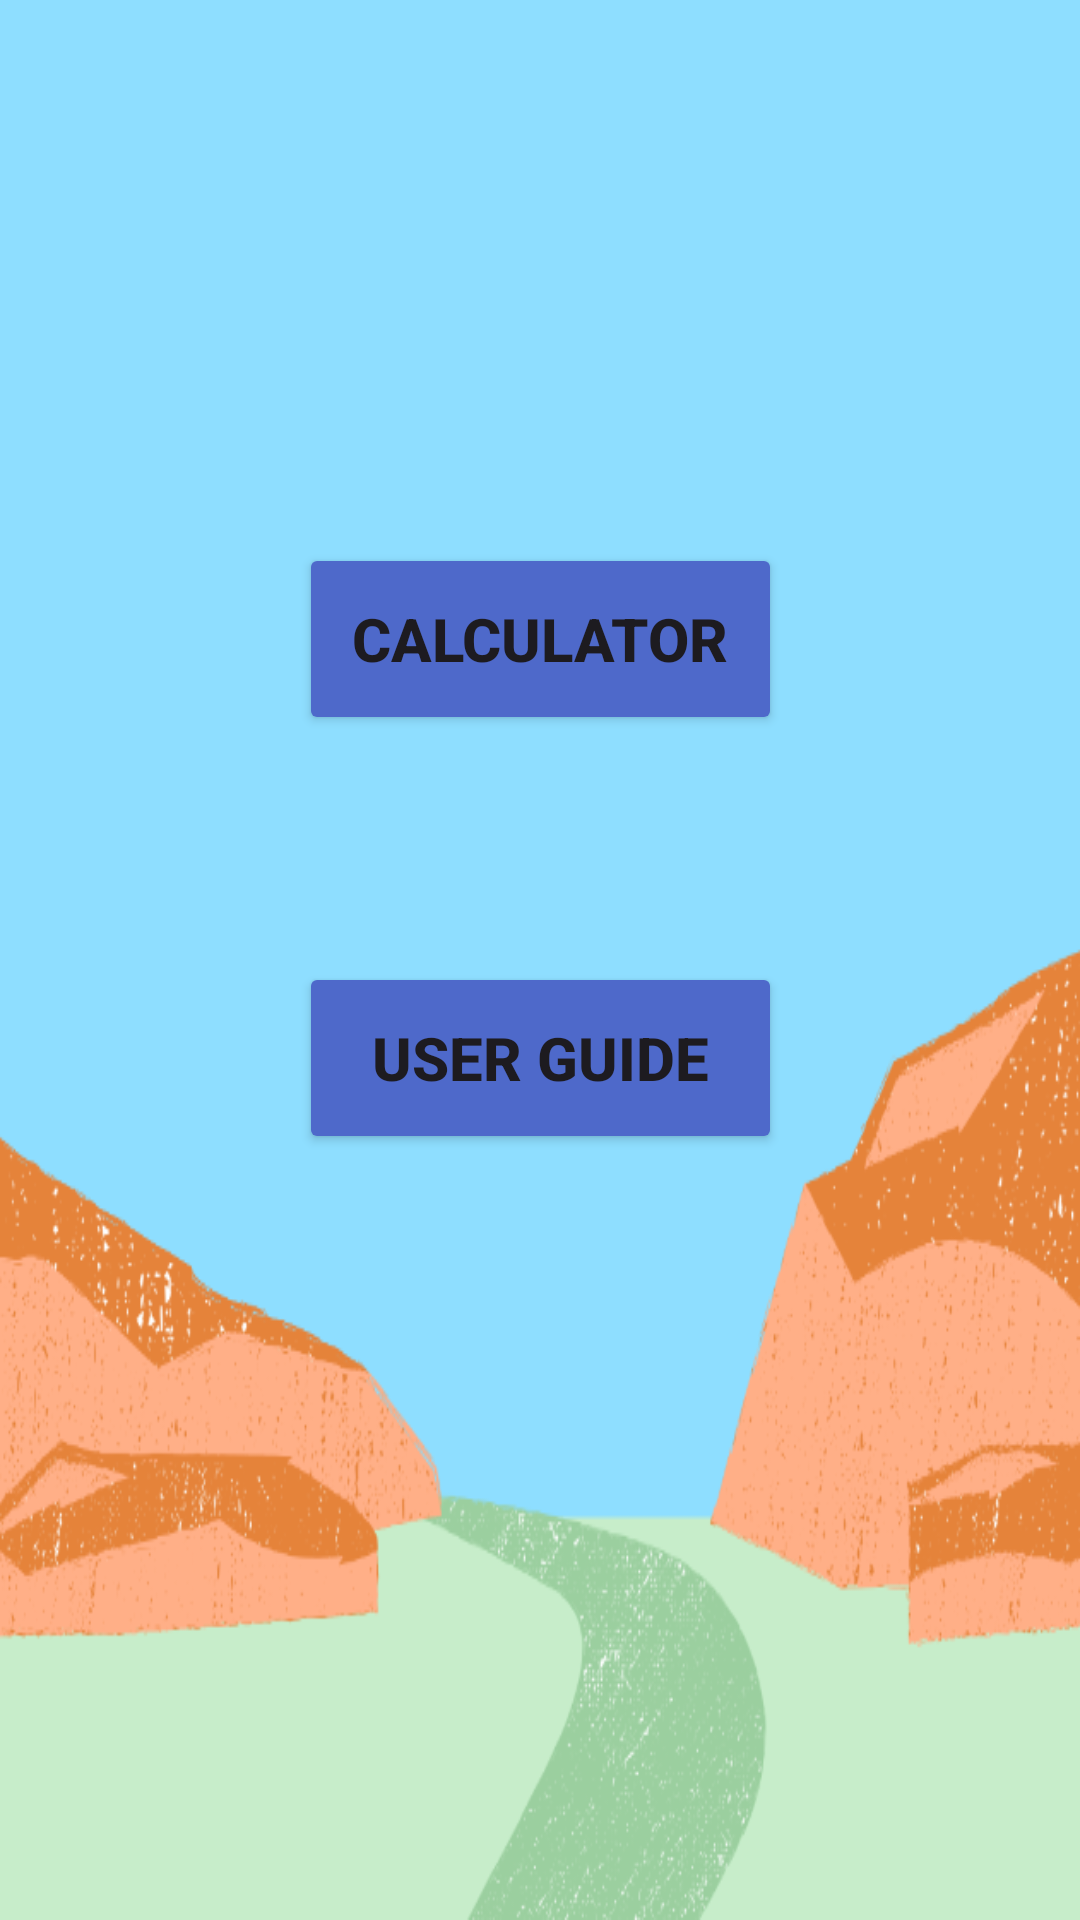

The Android layout XML behind this screen, and the referenced resources:
<!-- AndroidManifest.xml: application theme Theme.CarLoanCalculator -->
<!-- res/layout/activity_main2.xml -->
<?xml version="1.0" encoding="utf-8"?>
<androidx.constraintlayout.widget.ConstraintLayout xmlns:android="http://schemas.android.com/apk/res/android"
    xmlns:app="http://schemas.android.com/apk/res-auto"
    xmlns:tools="http://schemas.android.com/tools"
    android:id="@+id/main"
    android:layout_width="match_parent"
    android:layout_height="match_parent"
    android:background="@drawable/o"
    tools:context=".MainActivity2">

    <Button
        android:id="@+id/calc"
        android:layout_width="161dp"
        android:layout_height="64dp"
        android:backgroundTint="#4E69CA"
        android:text="Calculator"
        android:textSize="20sp"
        android:textStyle="bold"
        app:layout_constraintBottom_toBottomOf="parent"
        app:layout_constraintEnd_toEndOf="parent"
        app:layout_constraintStart_toStartOf="parent"
        app:layout_constraintTop_toTopOf="parent"
        app:layout_constraintVertical_bias="0.314" />

    <Button
        android:id="@+id/ug"
        android:layout_width="161dp"
        android:layout_height="64dp"
        android:backgroundTint="#4E69CA"
        android:text="User Guide"
        android:textSize="20sp"
        android:textStyle="bold"
        app:layout_constraintBottom_toBottomOf="parent"
        app:layout_constraintEnd_toEndOf="parent"
        app:layout_constraintStart_toStartOf="parent"
        app:layout_constraintTop_toTopOf="parent"
        app:layout_constraintVertical_bias="0.557" />

</androidx.constraintlayout.widget.ConstraintLayout>
<!-- resources referenced by this layout -->
<resources>
  <!-- drawable o: png bitmap (drawable, 95400 bytes) -->
  <style name="Theme.CarLoanCalculator" parent="Base.Theme.CarLoanCalculator" />
  <style name="Base.Theme.CarLoanCalculator" parent="Theme.Material3.DayNight.NoActionBar">
          
          
      </style>
</resources>
